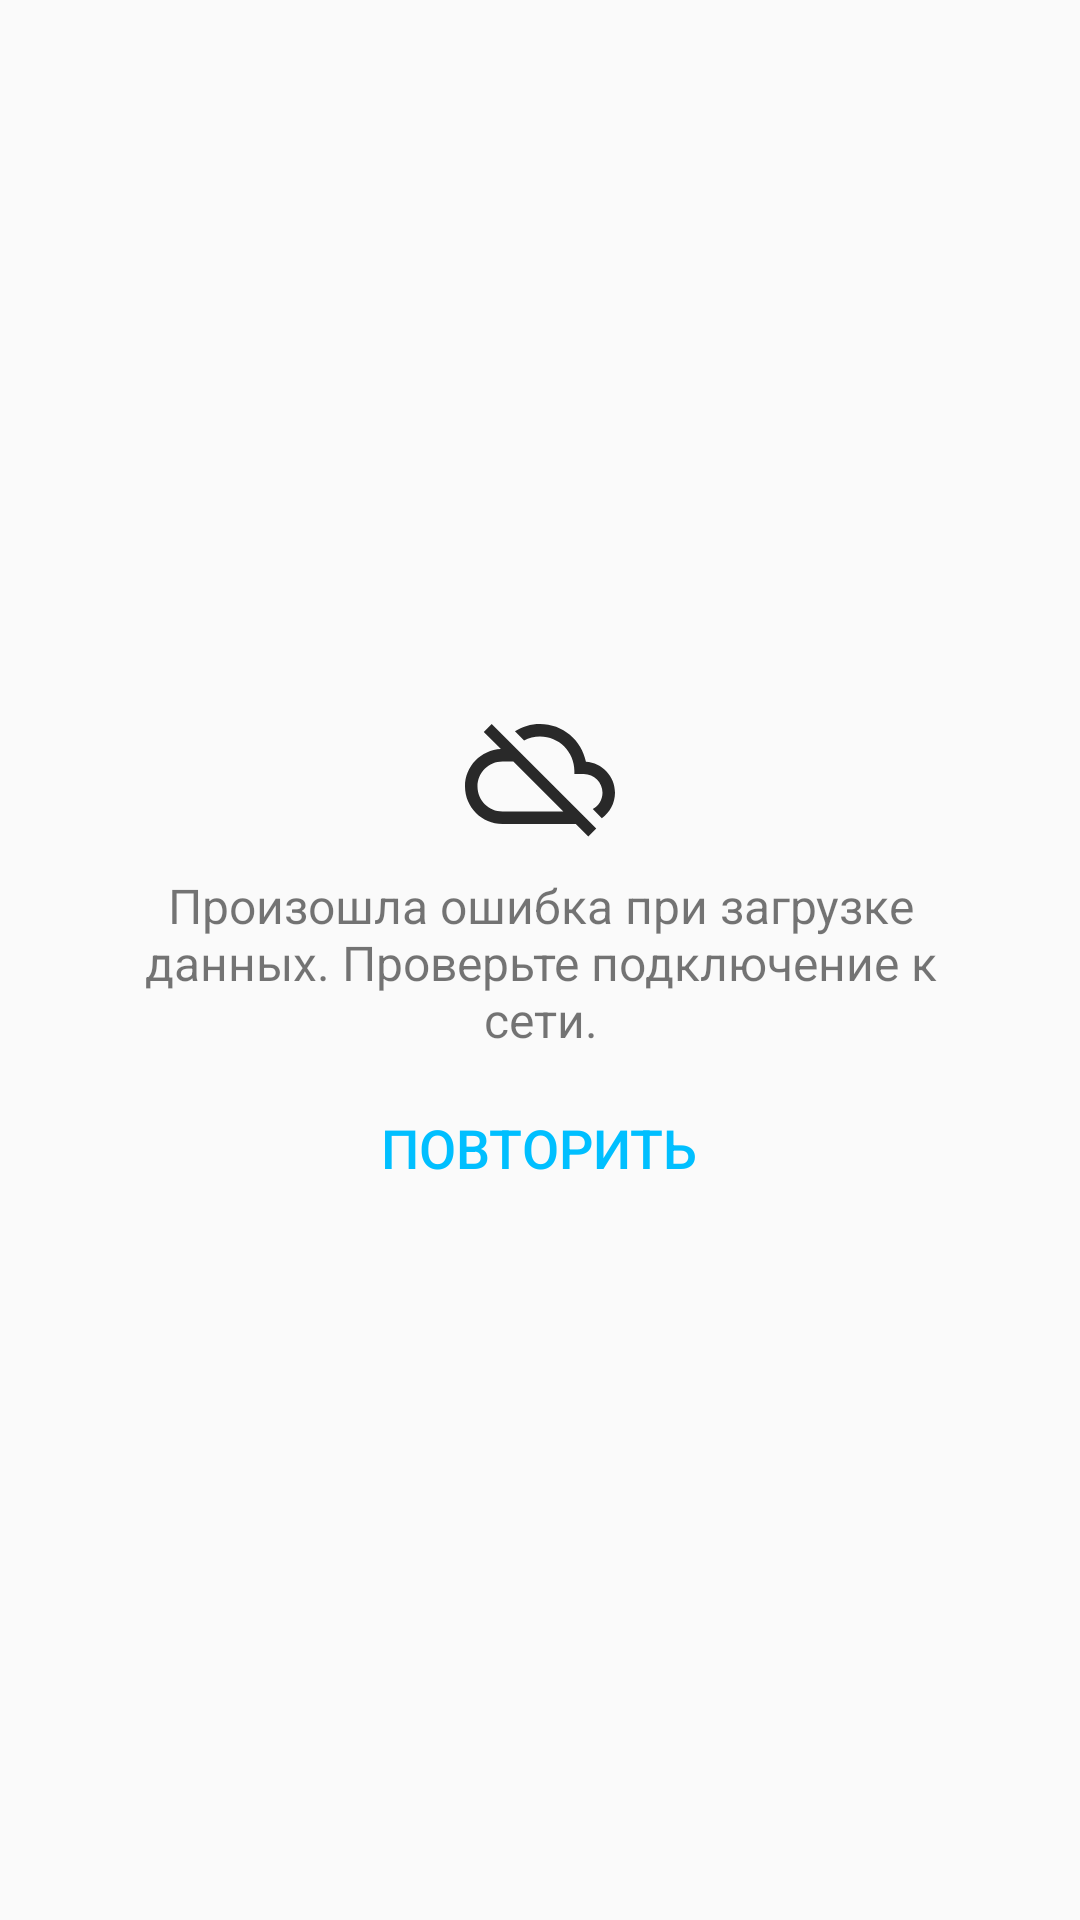

Android layout source for this screen:
<!-- AndroidManifest.xml: application theme AppTheme -->
<!-- res/layout/network_error_layout.xml -->
<?xml version="1.0" encoding="utf-8"?>
<LinearLayout xmlns:android="http://schemas.android.com/apk/res/android"
    android:layout_width="match_parent"
    android:layout_height="match_parent"
    android:gravity="center"
    android:orientation="vertical"
    android:padding="@dimen/padding_large">

    <ImageView
        android:layout_width="wrap_content"
        android:layout_height="wrap_content"
        android:src="@drawable/ic_cloud_off"
        android:contentDescription="@string/no_internet_image_view_description" />

    <TextView
        android:layout_width="wrap_content"
        android:layout_height="wrap_content"
        android:layout_margin="@dimen/margin_small"
        android:gravity="center"
        android:text="@string/network_error_text"
        android:textSize="@dimen/text_small" />

    <ProgressBar
        android:id="@+id/gif_request_loading"
        android:layout_width="wrap_content"
        android:layout_height="wrap_content"
        android:visibility="gone"/>

    <Button
        android:id="@+id/repeat_connection_button"
        style="?android:attr/borderlessButtonStyle"
        android:layout_width="wrap_content"
        android:layout_height="wrap_content"
        android:text="@string/repeat_button_text"
        android:textColor="@color/colorAccent"
        android:textSize="@dimen/text_medium" />


</LinearLayout>
<!-- resources referenced by this layout -->
<resources>
  <color name="colorAccent">#00bfff</color>
  <dimen name="margin_small">8dp</dimen>
  <dimen name="padding_large">24dp</dimen>
  <dimen name="text_medium">18sp</dimen>
  <dimen name="text_small">16sp</dimen>
  <!-- drawable ic_cloud_off (drawable) -->
  <vector android:height="50dp" android:tint="#292929"
      android:viewportHeight="24" android:viewportWidth="24"
      android:width="50dp" xmlns:android="http://schemas.android.com/apk/res/android">
      <path android:fillColor="@android:color/white" android:pathData="M19.35,10.04C18.67,6.59 15.64,4 12,4c-1.48,0 -2.85,0.43 -4.01,1.17l1.46,1.46C10.21,6.23 11.08,6 12,6c3.04,0 5.5,2.46 5.5,5.5v0.5H19c1.66,0 3,1.34 3,3 0,1.13 -0.64,2.11 -1.56,2.62l1.45,1.45C23.16,18.16 24,16.68 24,15c0,-2.64 -2.05,-4.78 -4.65,-4.96zM3,5.27l2.75,2.74C2.56,8.15 0,10.77 0,14c0,3.31 2.69,6 6,6h11.73l2,2L21,20.73 4.27,4 3,5.27zM7.73,10l8,8H6c-2.21,0 -4,-1.79 -4,-4s1.79,-4 4,-4h1.73z"/>
  </vector>
  <string name="network_error_text">Произошла ошибка при загрузке данных. Проверьте подключение к сети.</string>
  <string name="no_internet_image_view_description">Значок отсутствия сети</string>
  <string name="repeat_button_text">Повторить</string>
  <style name="AppTheme" parent="Theme.AppCompat.Light">
          
          <item name="colorPrimary">@color/colorPrimary</item>
          <item name="colorPrimaryDark">@color/colorPrimaryDark</item>
          <item name="colorAccent">@color/colorAccent</item>
  
          <item name="android:textColorPrimary">@color/textColorPrimary</item>
      </style>
  <color name="colorPrimary">@android:color/white</color>
  <color name="colorPrimaryDark">#333232</color>
  <color name="textColorPrimary">#343434</color>
</resources>
